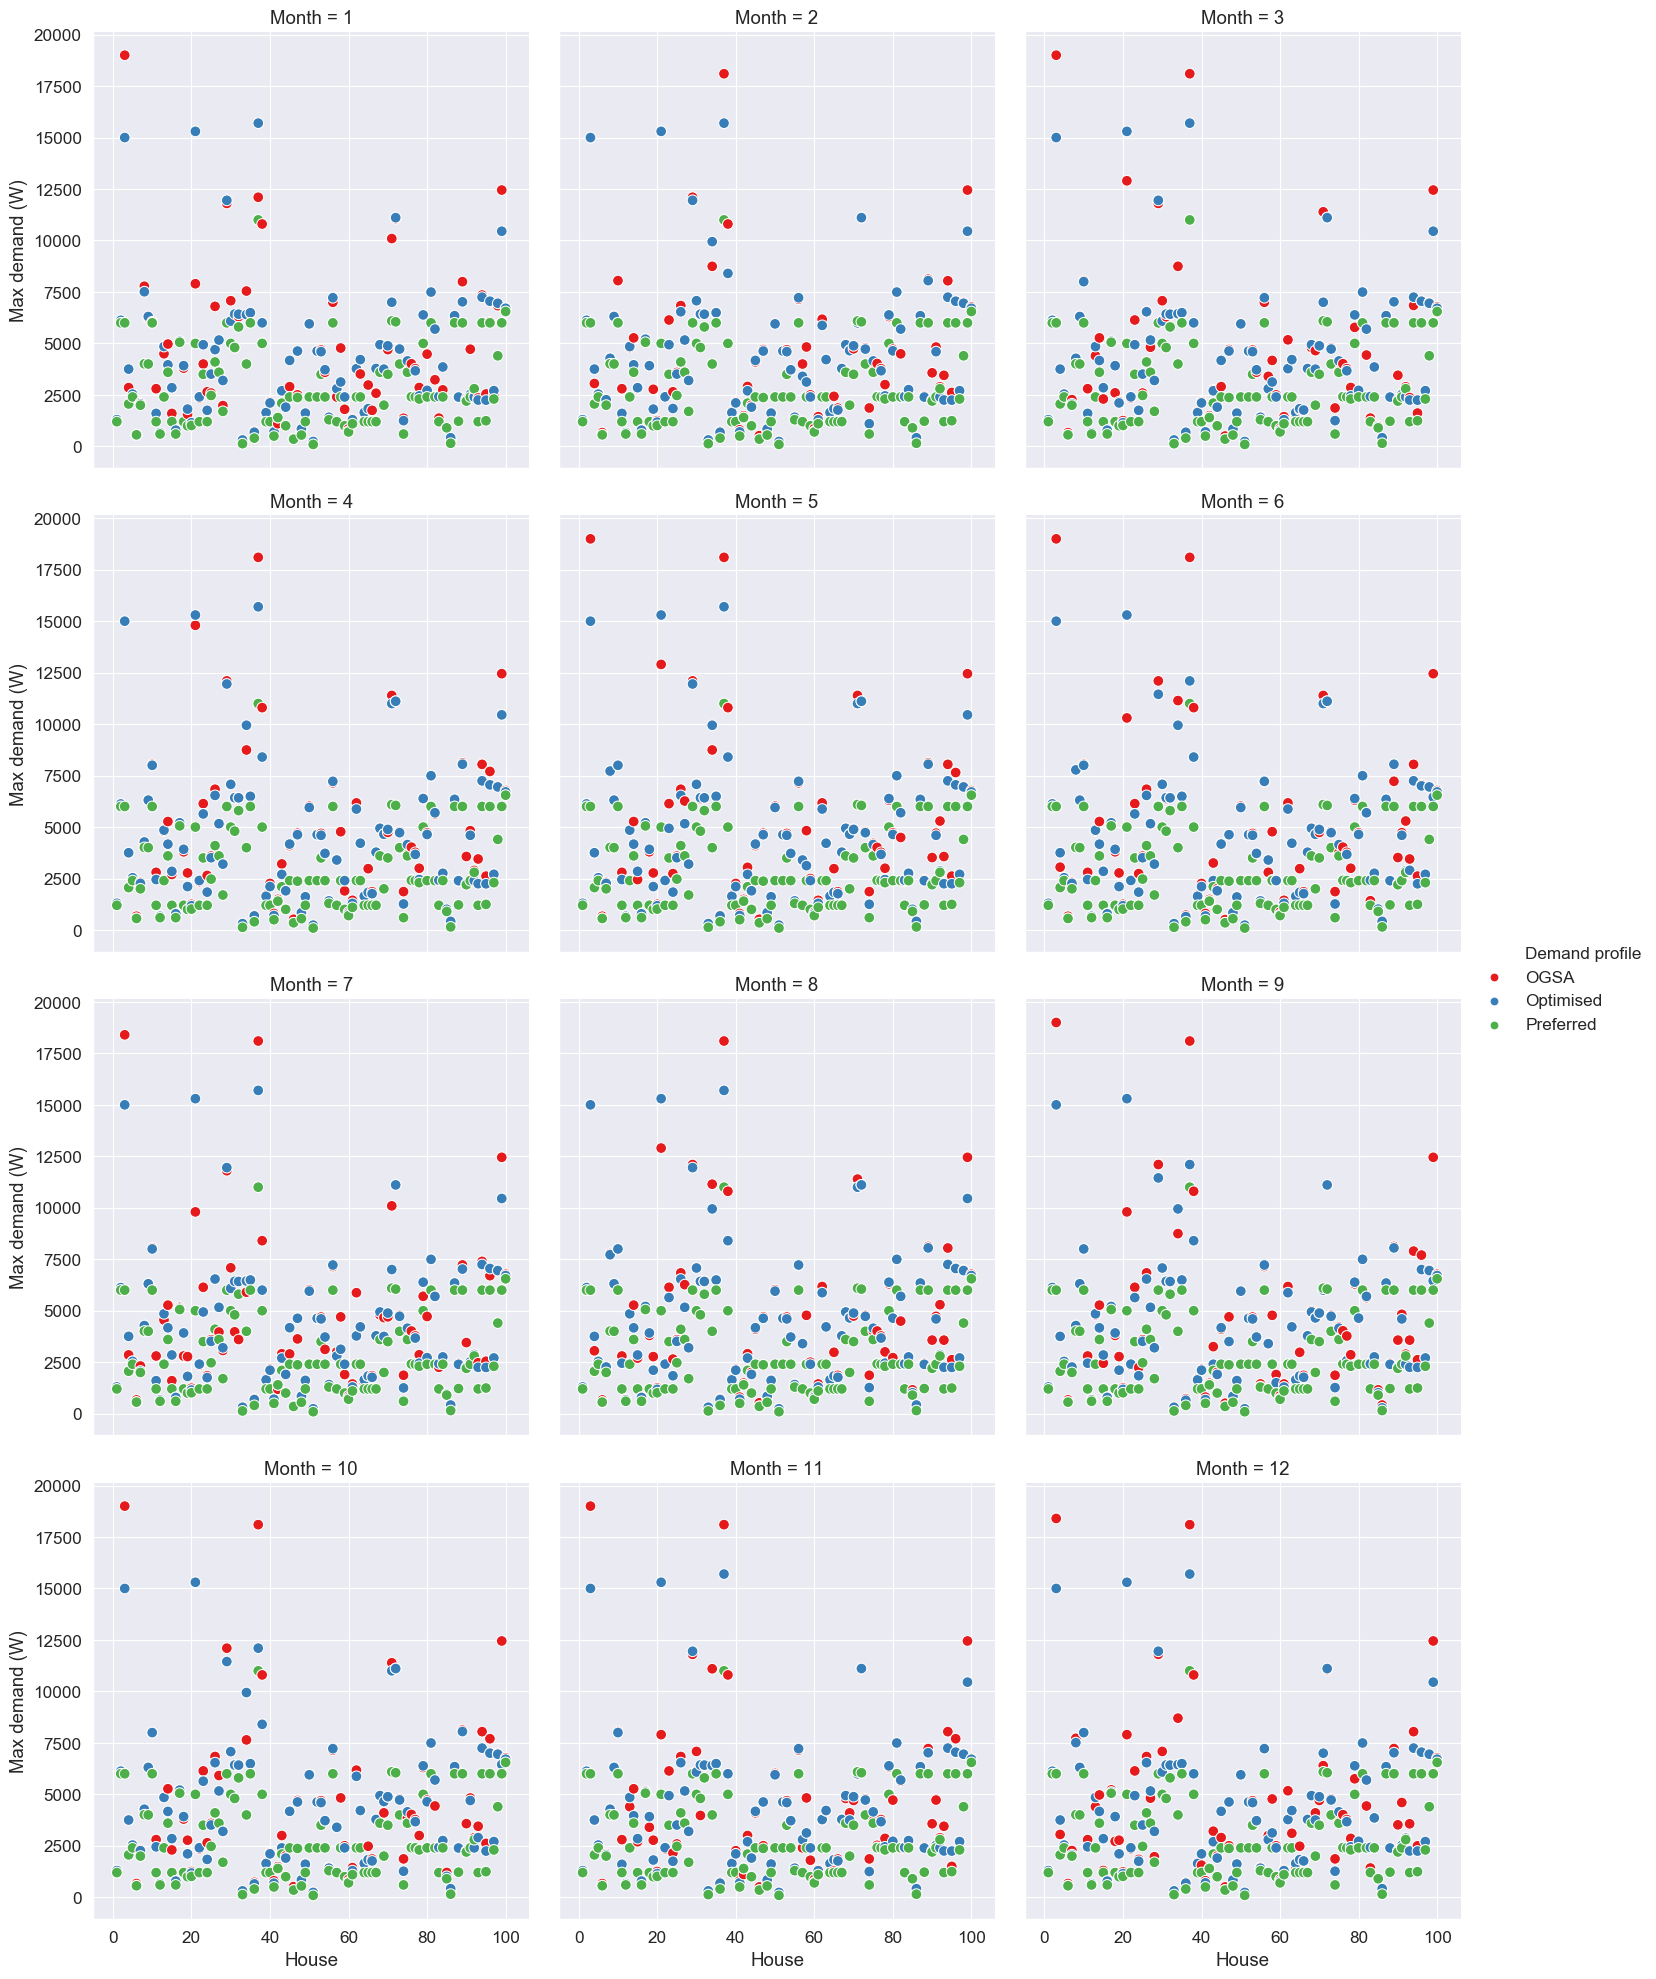

The table this chart was drawn from, first rows:
Month, House, OGSA, Optimised, Preferred
1, 1, 1282, 1297, 1200
2, 1, 1297, 1297, 1200
3, 1, 1282, 1297, 1200
4, 1, 1297, 1297, 1200
5, 1, 1297, 1297, 1200
6, 1, 1297, 1297, 1200
7, 1, 1282, 1297, 1200
8, 1, 1297, 1297, 1200
9, 1, 1297, 1297, 1200
10, 1, 1297, 1297, 1200
11, 1, 1282, 1297, 1200
12, 1, 1297, 1297, 1200
1, 2, 6127, 6123, 6001
2, 2, 6127, 6123, 6001
3, 2, 6127, 6123, 6001
4, 2, 6127, 6123, 6001
5, 2, 6127, 6123, 6001
6, 2, 6127, 6126, 6001
7, 2, 6123, 6123, 6001
8, 2, 6127, 6123, 6001
9, 2, 6127, 6126, 6001
10, 2, 6127, 6126, 6001
11, 2, 6123, 6123, 6001
12, 2, 6127, 6123, 6001
1, 3, 19000, 15000, 6000
2, 3, 15000, 15000, 6000
3, 3, 19000, 15000, 6000
4, 3, 15000, 15000, 6000
5, 3, 19000, 15000, 6000
6, 3, 19000, 15000, 6000
7, 3, 18400, 15000, 6000
8, 3, 15000, 15000, 6000
9, 3, 19000, 15000, 6000
10, 3, 19000, 15000, 6000
11, 3, 19000, 15000, 6000
12, 3, 18400, 15000, 6000
1, 4, 2853, 3753, 2060
2, 4, 3053, 3753, 2060
3, 4, 3753, 3753, 2060
4, 4, 3753, 3753, 2060
5, 4, 3753, 3753, 2060
6, 4, 3053, 3753, 2060
7, 4, 2853, 3753, 2060
8, 4, 3053, 3753, 2060
9, 4, 3753, 3753, 2060
10, 4, 3753, 3753, 2060
11, 4, 3753, 3753, 2060
12, 4, 3053, 3753, 2060
1, 5, 2487, 2537, 2400
2, 5, 2537, 2537, 2400
3, 5, 2537, 2537, 2400
4, 5, 2537, 2537, 2400
5, 5, 2537, 2537, 2400
6, 5, 2537, 2537, 2400
7, 5, 2537, 2537, 2400
8, 5, 2537, 2537, 2400
9, 5, 2537, 2537, 2400
10, 5, 2537, 2537, 2400
11, 5, 2487, 2537, 2400
12, 5, 2537, 2537, 2400
... 1,140 more rows
